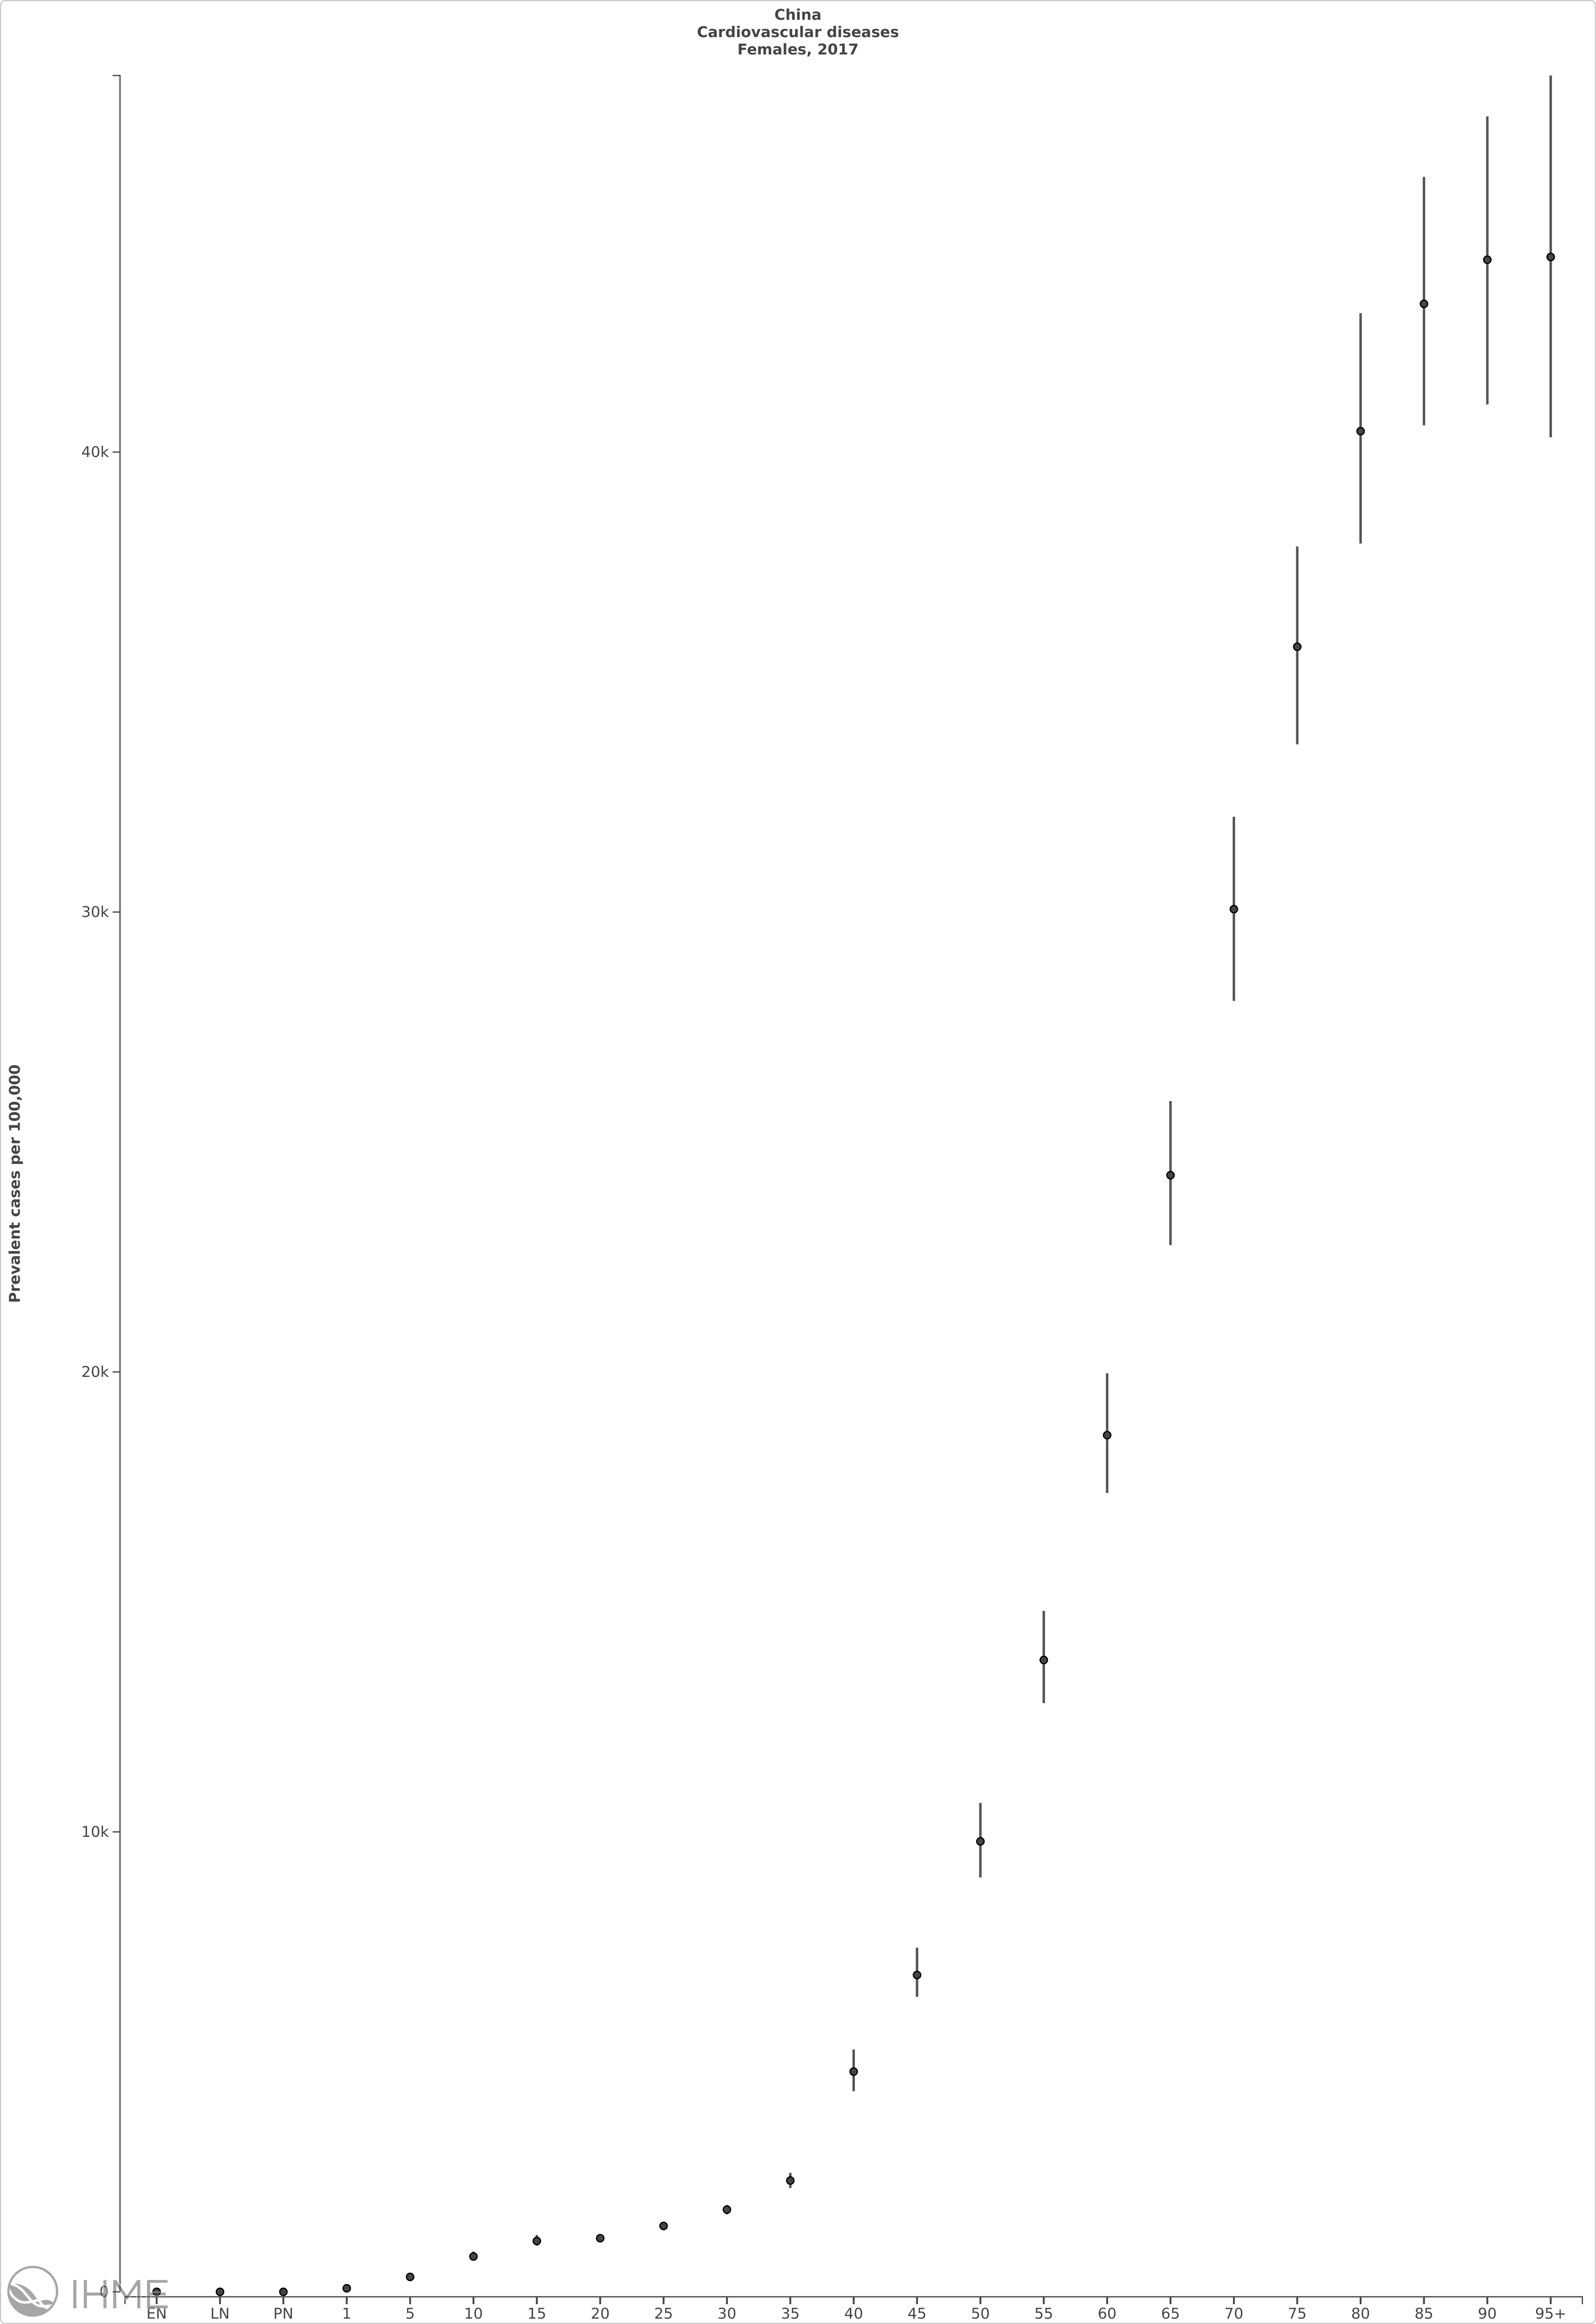

Data behind this chart, as committed beside it:
Location, Year, Age, Sex, Cause of death or injury, Measure, Value, Lower bound, Upper bound
China, 2017, 0-6 days, Female, Cardiovascular diseases, Prevalent cases per 100,000, 0, 0, 0
China, 2017, 7-27 days, Female, Cardiovascular diseases, Prevalent cases per 100,000, 0, 0, 0
China, 2017, 28-364 days, Female, Cardiovascular diseases, Prevalent cases per 100,000, 0, 0, 0
China, 2017, 1-4 years, Female, Cardiovascular diseases, Prevalent cases per 100,000, 77.3, 60.63, 111
China, 2017, 5-9 years, Female, Cardiovascular diseases, Prevalent cases per 100,000, 324.4, 293.9, 355.4
China, 2017, 10-14 years, Female, Cardiovascular diseases, Prevalent cases per 100,000, 767.6, 688.4, 874.7
China, 2017, 15-19 years, Female, Cardiovascular diseases, Prevalent cases per 100,000, 1106, 1003, 1235
China, 2017, 20-24 years, Female, Cardiovascular diseases, Prevalent cases per 100,000, 1165, 1081, 1255
China, 2017, 25-29 years, Female, Cardiovascular diseases, Prevalent cases per 100,000, 1433, 1342, 1524
China, 2017, 30-34 years, Female, Cardiovascular diseases, Prevalent cases per 100,000, 1788, 1684, 1888
China, 2017, 35-39 years, Female, Cardiovascular diseases, Prevalent cases per 100,000, 2419, 2258, 2588
China, 2017, 40-44 years, Female, Cardiovascular diseases, Prevalent cases per 100,000, 4788, 4362, 5267
China, 2017, 45-49 years, Female, Cardiovascular diseases, Prevalent cases per 100,000, 6889, 6415, 7482
China, 2017, 50-54 years, Female, Cardiovascular diseases, Prevalent cases per 100,000, 9793, 9009, 10629
China, 2017, 55-59 years, Female, Cardiovascular diseases, Prevalent cases per 100,000, 13738, 12800, 14806
China, 2017, 60-64 years, Female, Cardiovascular diseases, Prevalent cases per 100,000, 18626, 17369, 19971
China, 2017, 65-69 years, Female, Cardiovascular diseases, Prevalent cases per 100,000, 24278, 22758, 25890
China, 2017, 70-74 years, Female, Cardiovascular diseases, Prevalent cases per 100,000, 30062, 28067, 32072
China, 2017, 75-79 years, Female, Cardiovascular diseases, Prevalent cases per 100,000, 35768, 33645, 37948
China, 2017, 80-84, Female, Cardiovascular diseases, Prevalent cases per 100,000, 40455, 38011, 43021
China, 2017, 85-89, Female, Cardiovascular diseases, Prevalent cases per 100,000, 43223, 40582, 45985
China, 2017, 90-94, Female, Cardiovascular diseases, Prevalent cases per 100,000, 44182, 41037, 47298
China, 2017, 95+ years, Female, Cardiovascular diseases, Prevalent cases per 100,000, 44243, 40323, 48188
